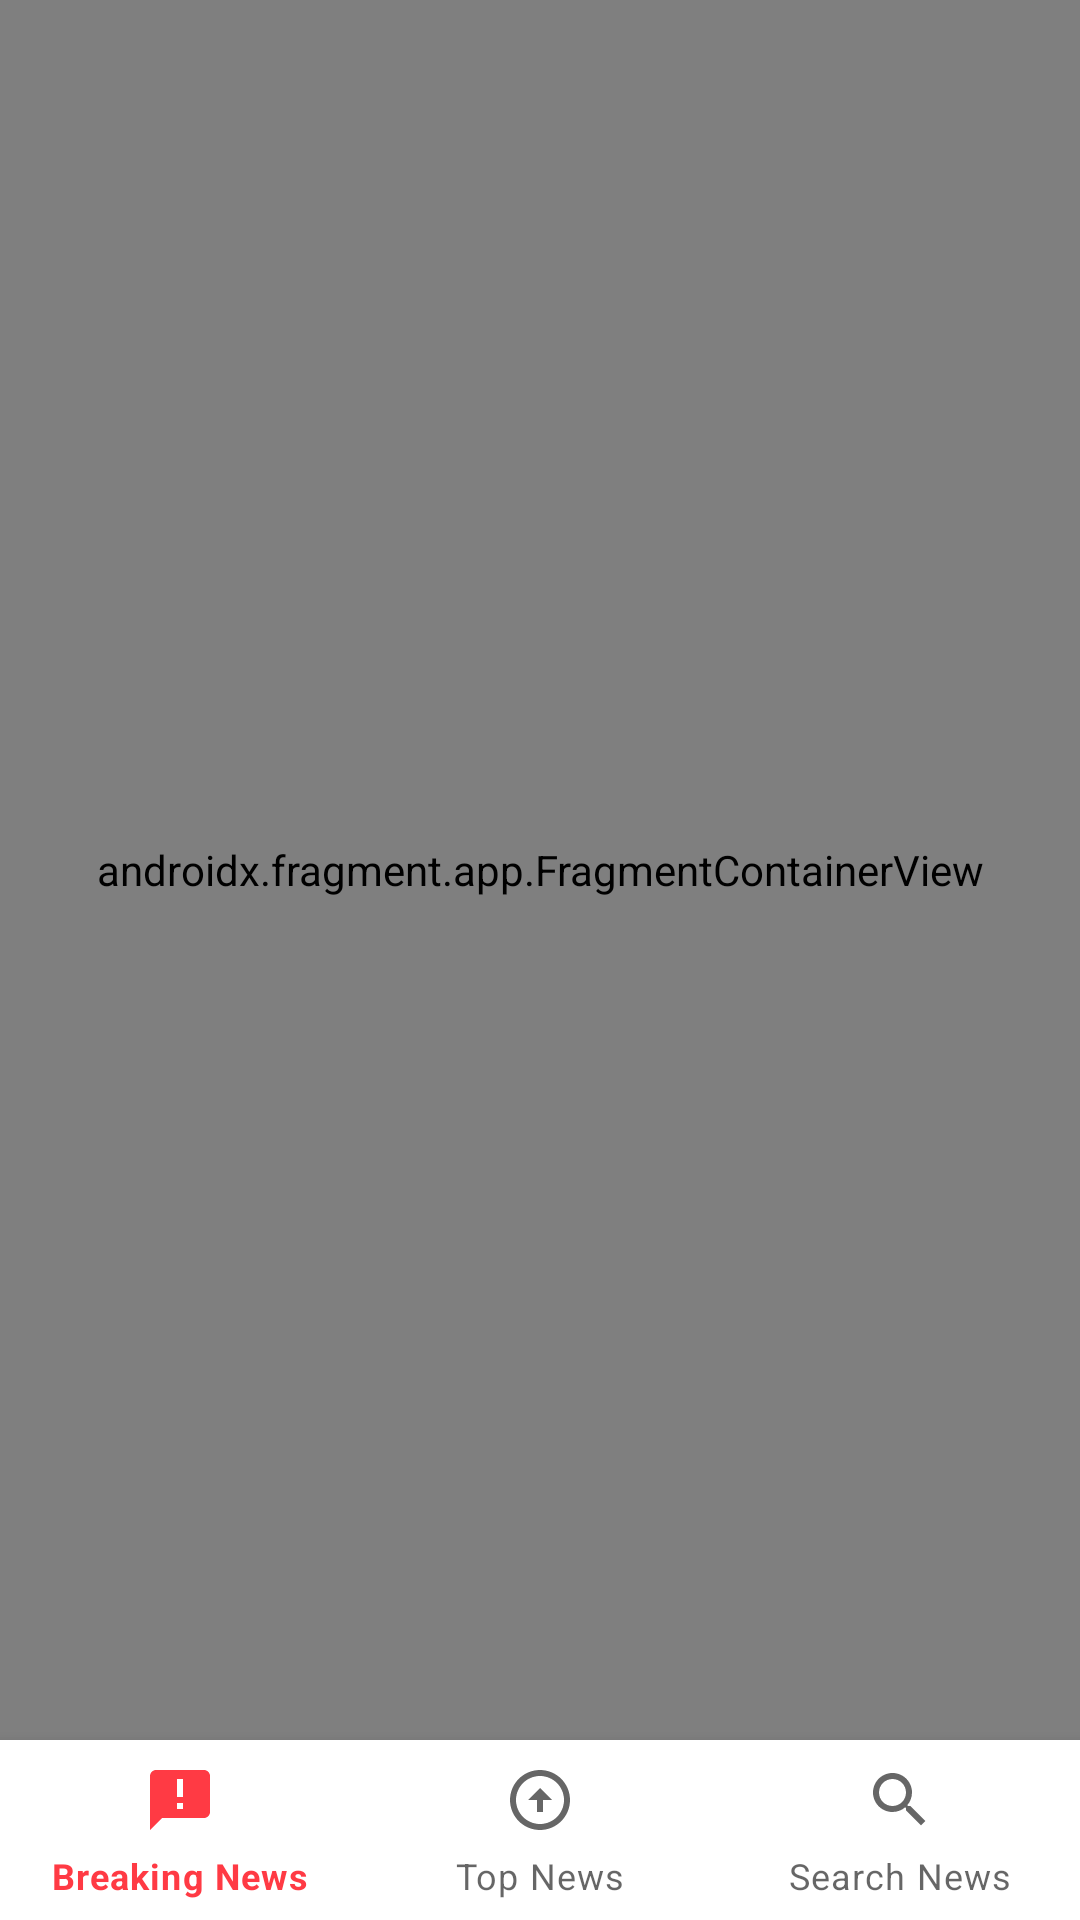

Write the Android layout XML for this screen, with the resource values it uses.
<!-- AndroidManifest.xml: application theme Theme.NewsApp -->
<!-- res/layout/activity_main.xml -->
<?xml version="1.0" encoding="utf-8"?>
<androidx.constraintlayout.widget.ConstraintLayout xmlns:android="http://schemas.android.com/apk/res/android"
    xmlns:app="http://schemas.android.com/apk/res-auto"
    xmlns:tools="http://schemas.android.com/tools"
    android:layout_width="match_parent"
    android:layout_height="match_parent"
    tools:context=".ui.MainActivity">

    <androidx.fragment.app.FragmentContainerView
        android:id="@+id/fragmentContainerMain"
        android:layout_width="match_parent"
        android:layout_height="0dp"
        android:name="androidx.navigation.fragment.NavHostFragment"
        app:defaultNavHost="true"
        app:navGraph="@navigation/nav_graph_main"
        app:layout_constraintBottom_toTopOf="@id/bottomNaviView"
        app:layout_constraintTop_toTopOf="parent"
        app:layout_constraintStart_toStartOf="parent"
        app:layout_constraintEnd_toEndOf="parent"/>


    <com.google.android.material.bottomnavigation.BottomNavigationView
        android:id="@+id/bottomNaviView"
        android:layout_width="match_parent"
        android:layout_height="60dp"
        app:menu="@menu/bottom_nav_menu"
        app:layout_constraintBottom_toBottomOf="parent"
        app:layout_constraintStart_toStartOf="parent"
        app:layout_constraintEnd_toEndOf="parent"/>


</androidx.constraintlayout.widget.ConstraintLayout>
<!-- resources referenced by this layout -->
<resources>
  <style name="Theme.NewsApp" parent="Theme.MaterialComponents.DayNight.NoActionBar">
          
          <item name="colorPrimary">@color/primary_color</item>
          <item name="colorPrimaryVariant">@color/purple_700</item>
          <item name="colorOnPrimary">@color/white</item>
          
          <item name="colorSecondary">@color/secondary_color</item>
          <item name="colorSecondaryVariant">@color/teal_700</item>
          <item name="colorOnSecondary">@color/black</item>
          
          
      </style>
  <color name="primary_color">#FFFF3A44</color>
  <color name="purple_700">#FF3700B3</color>
  <color name="white">#FFFFFFFF</color>
  <color name="secondary_color">#FF0080FF</color>
  <color name="teal_700">#FF018786</color>
  <color name="black">#FF000000</color>
</resources>
